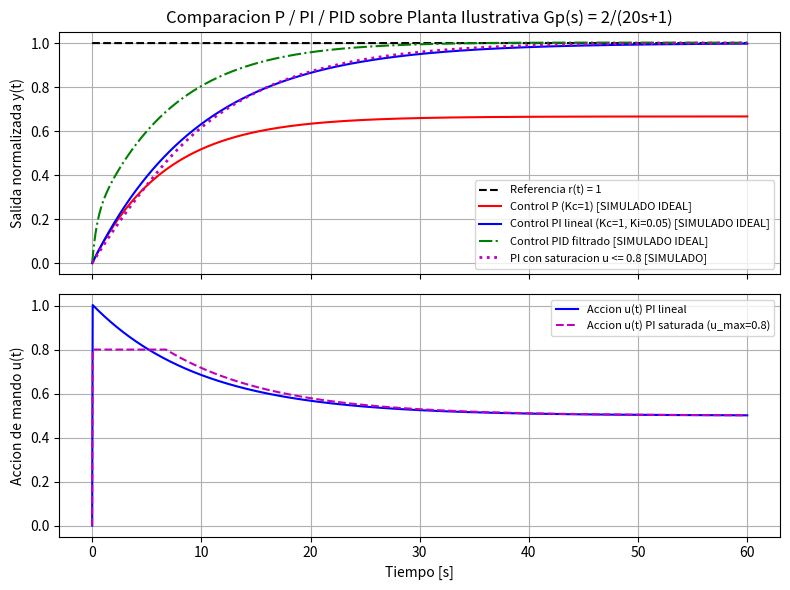

Reproduce this figure in Python.
# simulaciones/planta_control_comparacion.py
"""
IMT-221 — Laboratorio Intensivo Integrado (10-17 noviembre 2026)
Comparacion de lazo cerrado P vs PI vs PID filtrado sobre modelo de planta ILUSTRATIVO:
    Gp(s) = 2 / (20s + 1)
ADVERTENCIA DE TRAZABILIDAD:
Este script evalua un modelo matematico SINTETICO / ILUSTRATIVO.
No constituye identificacion experimental de una planta termica real.
"""

import numpy as np
import matplotlib.pyplot as plt
from scipy import signal

# 1. Definicion del modelo de planta ilustrativo: Gp(s) = 2 / (20s + 1)
Kp_plant = 2.0
tau_plant = 20.0

# Vector de tiempo para simulacion (0 a 60 segundos)
t = np.linspace(0, 60, 1200)
dt = t[1] - t[0]

# 2. Funciones de transferencia lineales en lazo cerrado T(s) = L(s) / (1 + L(s))
# Caso P: Kc = 1.0 -> L(s) = 2 / (20s + 1) -> T_P(s) = 2 / (20s + 3)
sys_P = signal.TransferFunction([2.0], [20.0, 3.0])

# Caso PI nominal: Kc = 1.0, Ki = 0.05 -> C(s) = (20s + 1)/(20s) -> T_PI(s) = 1 / (10s + 1)
sys_PI = signal.TransferFunction([1.0], [10.0, 1.0])

# Caso PID con derivada filtrada: C(s) = Kc + Ki/s + Kd*s/(Tf*s + 1)
# Parametros declarados para comparacion: Kc = 1.8, Ki = 0.09, Kd = 2.0, Tf = 0.5 s
Kc_pid, Ki_pid, Kd_pid, Tf_pid = 1.8, 0.09, 2.0, 0.5
num_C = [Kc_pid * Tf_pid + Kd_pid, Kc_pid + Ki_pid * Tf_pid, Ki_pid]
den_C = [Tf_pid, 1.0, 0.0]
num_L = np.polymul(num_C, [Kp_plant])
den_L = np.polymul(den_C, [tau_plant, 1.0])
sys_PID = signal.TransferFunction(num_L, np.polyadd(den_L, num_L))

_, y_P = signal.step(sys_P, T=t)
_, y_PI = signal.step(sys_PI, T=t)
_, y_PID = signal.step(sys_PID, T=t)

# 3. Simulacion numerica por Euler del controlador PI CON saturacion de actuador (no lineal)
u_max = 0.8  # Limite ilustrativo de actuacion para demostrar efecto de saturacion/windup
y_sat = np.zeros_like(t)
u_sat = np.zeros_like(t)
u_lin = np.zeros_like(t)
y_lin = np.zeros_like(t)

integ_sat = 0.0
integ_lin = 0.0
Kc_pi, Ki_pi = 1.0, 0.05

for k in range(1, len(t)):
    # Lazo PI lineal sin saturacion
    e_lin = 1.0 - y_lin[k - 1]
    integ_lin += e_lin * dt
    u_lin[k] = Kc_pi * e_lin + Ki_pi * integ_lin
    dy_lin = (-y_lin[k - 1] + Kp_plant * u_lin[k]) / tau_plant
    y_lin[k] = y_lin[k - 1] + dy_lin * dt

    # Lazo PI con saturacion de mando en [0, u_max]
    e_sat = 1.0 - y_sat[k - 1]
    integ_sat += e_sat * dt
    u_cmd = Kc_pi * e_sat + Ki_pi * integ_sat
    u_sat[k] = np.clip(u_cmd, 0.0, u_max)
    dy_sat = (-y_sat[k - 1] + Kp_plant * u_sat[k]) / tau_plant
    y_sat[k] = y_sat[k - 1] + dy_sat * dt

print("=== RESUMEN DE METRICAS (MODELO SINTETICO ILUSTRATIVO) ===")
print(f"Control P   -> Valor final: {y_P[-1]:.4f}, Error est.: {1.0 - y_P[-1]:.4f}")
print(f"Control PI  -> Valor final: {y_PI[-1]:.4f}, Error est.: {1.0 - y_PI[-1]:.4f}")
print(f"Control PID -> Valor final: {y_PID[-1]:.4f}, Maximo: {np.max(y_PID):.4f}")

fig, (ax1, ax2) = plt.subplots(2, 1, figsize=(8, 6), sharex=True)
ax1.plot(t, np.ones_like(t), 'k--', label='Referencia r(t) = 1')
ax1.plot(t, y_P, 'r-', label='Control P (Kc=1) [SIMULADO IDEAL]')
ax1.plot(t, y_PI, 'b-', label='Control PI lineal (Kc=1, Ki=0.05) [SIMULADO IDEAL]')
ax1.plot(t, y_PID, 'g-.', label='Control PID filtrado [SIMULADO IDEAL]')
ax1.plot(t, y_sat, 'm:', linewidth=2, label=f'PI con saturacion u <= {u_max} [SIMULADO]')
ax1.set_ylabel('Salida normalizada y(t)')
ax1.set_title('Comparacion P / PI / PID sobre Planta Ilustrativa Gp(s) = 2/(20s+1)')
ax1.grid(True)
ax1.legend(loc='lower right', fontsize=8)

ax2.plot(t, u_lin, 'b-', label='Accion u(t) PI lineal')
ax2.plot(t, u_sat, 'm--', label=f'Accion u(t) PI saturada (u_max={u_max})')
ax2.set_xlabel('Tiempo [s]')
ax2.set_ylabel('Accion de mando u(t)')
ax2.grid(True)
ax2.legend(loc='upper right', fontsize=8)

plt.tight_layout()
plt.savefig('comparacion_control_ilustrativo.png', dpi=150)
plt.show()
